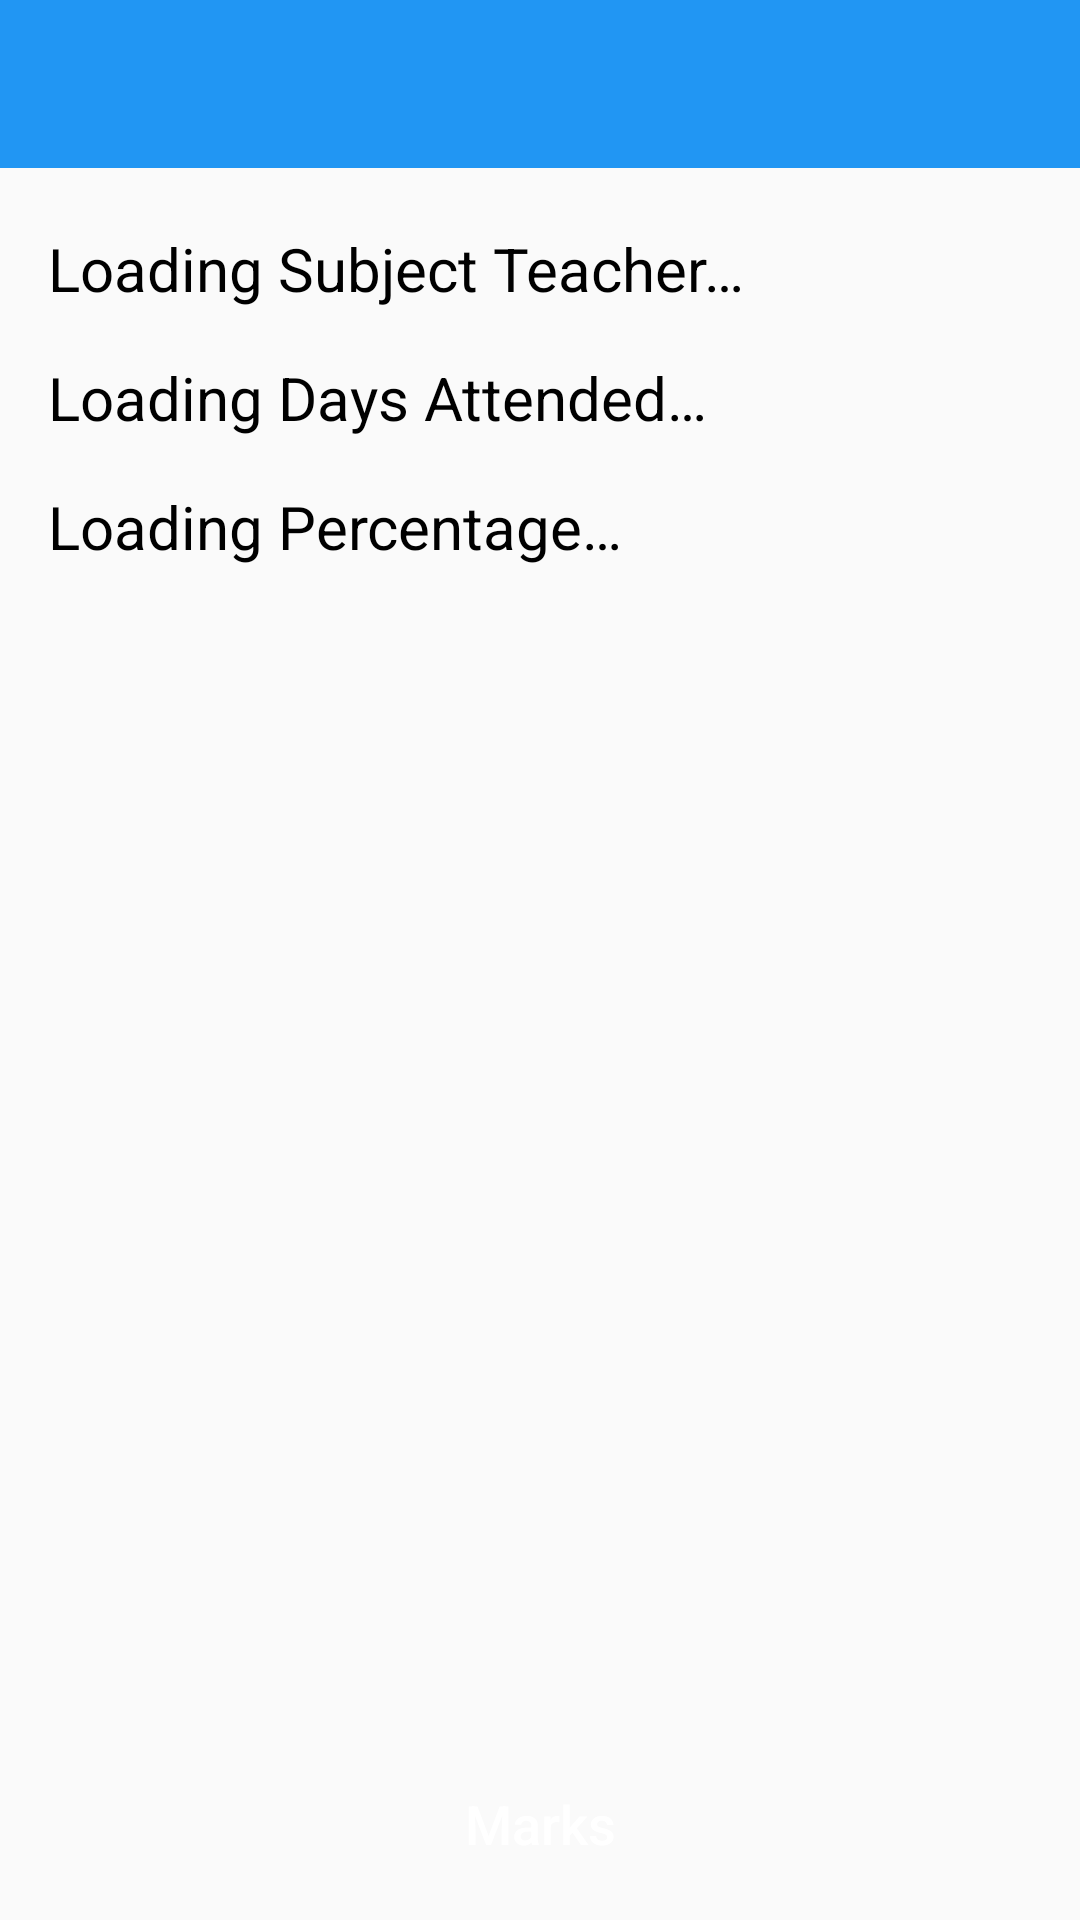

The Android layout XML behind this screen, and the referenced resources:
<!-- AndroidManifest.xml: application theme AppTheme -->
<!-- res/layout/activity_each_subject_student_details.xml -->
<?xml version="1.0" encoding="utf-8"?>
<android.support.constraint.ConstraintLayout xmlns:android="http://schemas.android.com/apk/res/android"
    xmlns:app="http://schemas.android.com/apk/res-auto"
    xmlns:tools="http://schemas.android.com/tools"
    android:layout_width="match_parent"
    android:layout_height="match_parent"
    tools:context=".EachSubjectStudentDetails">

    <android.support.v7.widget.RecyclerView
        android:id="@+id/student_status"
        android:layout_width="0dp"
        android:layout_height="0dp"
        android:layout_marginBottom="8dp"
        android:layout_marginTop="16dp"
        android:background="@drawable/border"
        app:layout_constraintBottom_toTopOf="@+id/marksDetails"
        app:layout_constraintEnd_toEndOf="parent"
        app:layout_constraintStart_toStartOf="parent"
        app:layout_constraintTop_toBottomOf="@+id/currentPercentage" />

    <android.support.v7.widget.Toolbar
        android:id="@+id/studentSubjectToolbar"
        android:layout_width="0dp"
        android:layout_height="wrap_content"
        android:background="@color/colorPrimary"
        android:theme="@style/Base.ThemeOverlay.AppCompat.Dark.ActionBar"
        app:layout_constraintEnd_toEndOf="parent"
        app:layout_constraintStart_toStartOf="parent"
        app:layout_constraintTop_toTopOf="parent" />

    <TextView
        android:id="@+id/daysAttended"
        android:layout_width="wrap_content"
        android:layout_height="wrap_content"
        android:layout_marginStart="16dp"
        android:layout_marginTop="16dp"
        android:text="@string/loading_days_attended"
        android:textColor="@android:color/black"
        android:textSize="20sp"
        app:layout_constraintStart_toStartOf="parent"
        app:layout_constraintTop_toBottomOf="@+id/takenBy" />

    <TextView
        android:id="@+id/takenBy"
        android:layout_width="wrap_content"
        android:layout_height="wrap_content"
        android:layout_marginStart="16dp"
        android:layout_marginTop="20dp"
        android:text="@string/loading_subject_teacher"
        android:textColor="@android:color/black"
        android:textSize="20sp"
        app:layout_constraintStart_toStartOf="parent"
        app:layout_constraintTop_toBottomOf="@+id/studentSubjectToolbar" />

    <TextView
        android:id="@+id/currentPercentage"
        android:layout_width="wrap_content"
        android:layout_height="wrap_content"
        android:layout_marginStart="16dp"
        android:layout_marginTop="16dp"
        android:text="@string/loading_percentage"
        android:textColor="@android:color/black"
        android:textSize="20sp"
        app:layout_constraintStart_toStartOf="parent"
        app:layout_constraintTop_toBottomOf="@+id/daysAttended" />

    <Button
        android:id="@+id/marksDetails"
        android:layout_width="0dp"
        android:layout_height="wrap_content"
        android:layout_marginBottom="8dp"
        android:layout_marginEnd="8dp"
        android:layout_marginStart="8dp"
        android:background="@drawable/button_layout_background"
        android:backgroundTint="@color/colorAccent"
        android:text="@string/marks"
        android:textAllCaps="false"
        android:textColor="@android:color/white"
        android:textSize="18sp"
        app:layout_constraintBottom_toBottomOf="parent"
        app:layout_constraintEnd_toEndOf="parent"
        app:layout_constraintStart_toStartOf="parent" />

</android.support.constraint.ConstraintLayout>
<!-- resources referenced by this layout -->
<resources>
  <color name="colorAccent">#f44336</color>
  <color name="colorPrimary">#2196f3</color>
  <string name="loading_days_attended">Loading Days Attended…</string>
  <string name="loading_percentage">Loading Percentage…</string>
  <string name="loading_subject_teacher">Loading Subject Teacher…</string>
  <string name="marks">Marks</string>
  <style name="AppTheme" parent="Theme.AppCompat.Light.NoActionBar">
          
          <item name="colorPrimary">@color/colorPrimary</item>
          <item name="colorPrimaryDark">@color/colorPrimaryDark</item>
          <item name="colorAccent">@color/colorAccent</item>
          <item name="android:windowActivityTransitions">true</item>
      </style>
  <color name="colorPrimaryDark">#0069C0</color>
</resources>
